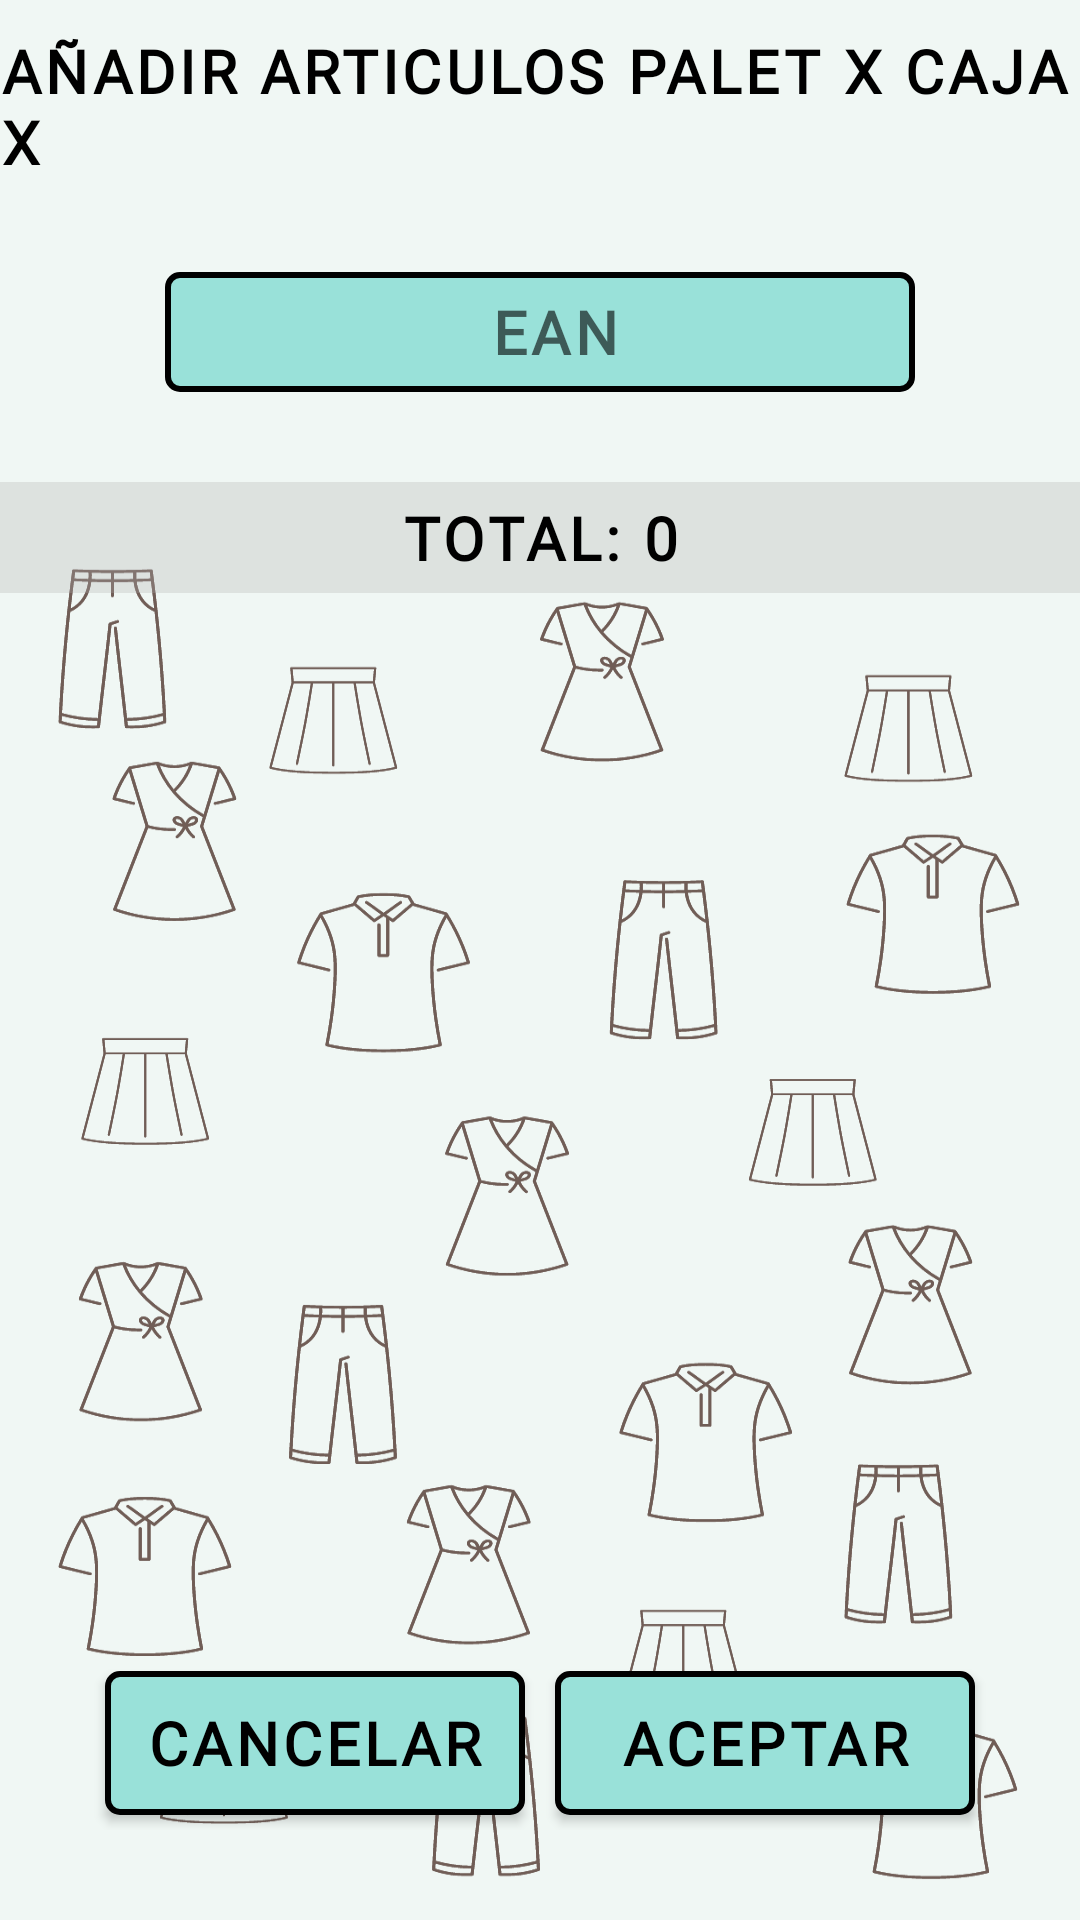

Produce the Android XML layout that renders to this screen, including the resource entries it uses.
<!-- AndroidManifest.xml: application theme Theme.Gestock -->
<!-- res/layout/anadir_producto_caja.xml -->
<?xml version="1.0" encoding="utf-8"?>
<LinearLayout
    xmlns:android="http://schemas.android.com/apk/res/android"
    android:layout_width="match_parent"
    android:layout_height="match_parent"
    android:orientation="vertical"
    android:background="@drawable/afegir_articles_background"
    android:gravity="center_horizontal">

    <TextView
        android:id="@+id/titulo_pantalla_anadir"
        android:layout_width="wrap_content"
        android:layout_height="wrap_content"

        android:layout_marginTop="10dp"

        android:text="AÑADIR ARTICULOS PALET X CAJA X"
        android:textSize="20sp"
        android:textStyle="bold"
        android:textColor="@color/black"
        android:fontFamily="@font/abhaya_libre"
        android:letterSpacing="0.07"/>

    <EditText
        android:id="@+id/ean_producto_anadir"
        android:layout_width="250dp"
        android:layout_height="40dp"
        android:background="@drawable/border_line_edittext"

        android:gravity="center"
        android:layout_margin="30dp"

        android:hint="EAN"
        android:textSize="20sp"
        android:textColor="@color/black"
        android:textStyle="bold"
        android:maxLength="13"
        android:inputType="number"
        android:fontFamily="@font/abhaya_libre"
        android:letterSpacing="0.07"/>

    <TextView
        android:id="@+id/total_productos_anadir"
        android:layout_width="match_parent"
        android:layout_height="wrap_content"
        android:background="@color/gris_6"

        android:gravity="center"
        android:padding="5dp"
        android:layout_marginBottom="5dp"

        android:text="TOTAL: 0"
        android:textSize="20sp"
        android:textStyle="bold"
        android:textColor="@color/black"
        android:fontFamily="@font/abhaya_libre"
        android:letterSpacing="0.07"/>

    <LinearLayout
        android:id="@+id/linearLayout_productos_anadir"
        android:layout_width="match_parent"
        android:layout_height="0dp"

        android:layout_weight="1"
        android:orientation="vertical">

        <androidx.recyclerview.widget.RecyclerView
            android:id="@+id/mostrar_productos_anadir"
            android:layout_width="match_parent"
            android:layout_height="match_parent"
            android:clickable="false"/>
    </LinearLayout>

    <LinearLayout
        android:layout_width="match_parent"
        android:layout_height="wrap_content"
        android:orientation="horizontal"
        android:padding="10dp"
        android:layout_margin="20dp">

        <androidx.appcompat.widget.AppCompatButton
            android:id="@+id/cancelar_adicion_productos"
            android:background="@drawable/border_line"
            android:layout_width="0dp"
            android:layout_height="wrap_content"

            android:layout_weight="1"
            android:layout_margin="5dp"

            android:text="CANCELAR"
            android:textSize="20sp"
            android:textStyle="bold"
            android:textColor="@color/black"
            android:fontFamily="@font/abhaya_libre"
            android:letterSpacing="0.07"/>

        <androidx.appcompat.widget.AppCompatButton
            android:id="@+id/confirmar_adicion_productos"
            android:background="@drawable/border_line"
            android:layout_width="0dp"
            android:layout_height="wrap_content"

            android:layout_weight="1"
            android:layout_margin="5dp"

            android:text="ACEPTAR"
            android:textSize="20sp"
            android:textStyle="bold"
            android:textColor="@color/black"
            android:fontFamily="@font/abhaya_libre"
            android:letterSpacing="0.07"/>

    </LinearLayout>


</LinearLayout>
<!-- resources referenced by this layout -->
<resources>
  <color name="black">#ff000000</color>
  <color name="gris_6">#4aaeadad</color>
  <!-- drawable afegir_articles_background: png bitmap (drawable-mdpi, 55308 bytes) -->
  <!-- drawable border_line (drawable) -->
  <?xml version="1.0" encoding="utf-8"?>
  <shape xmlns:android="http://schemas.android.com/apk/res/android">
      <solid android:color="#99e1d9"/>
      <stroke
          android:width="2dp"
          android:color="#000000"/>
      <corners android:radius="4dp"/>
      <padding
          android:left="10dp"
          android:top="10dp"
          android:right="10dp"
          android:bottom="10dp"/>
  </shape>
  <!-- drawable border_line_edittext (drawable) -->
  <?xml version="1.0" encoding="utf-8"?>
  <shape xmlns:android="http://schemas.android.com/apk/res/android">
      <solid android:color="#99e1d9"/>
      <stroke
          android:width="2dp"
          android:color="#000000"/>
      <corners android:radius="4dp"/>
      <padding android:left="10dp"/>
  </shape>
  <style name="Theme.Gestock" parent="Theme.MaterialComponents.DayNight.NoActionBar.Bridge">
          <item name="colorOnPrimary">@color/white</item>
          <item name="colorOnSecondary">@color/black</item>
          <item name="colorPrimary">@color/black_34</item>
          <item name="colorPrimaryVariant">@color/purple_700</item>
          <item name="colorSecondary">@color/teal_200</item>
          <item name="colorSecondaryVariant">@color/teal_700</item>
      </style>
  <color name="white">#ffffffff</color>
  <color name="black_34">#57090909</color>
  <color name="purple_700">#ff3700b3</color>
  <color name="teal_200">#ff03dac5</color>
  <color name="teal_700">#ff018786</color>
</resources>
